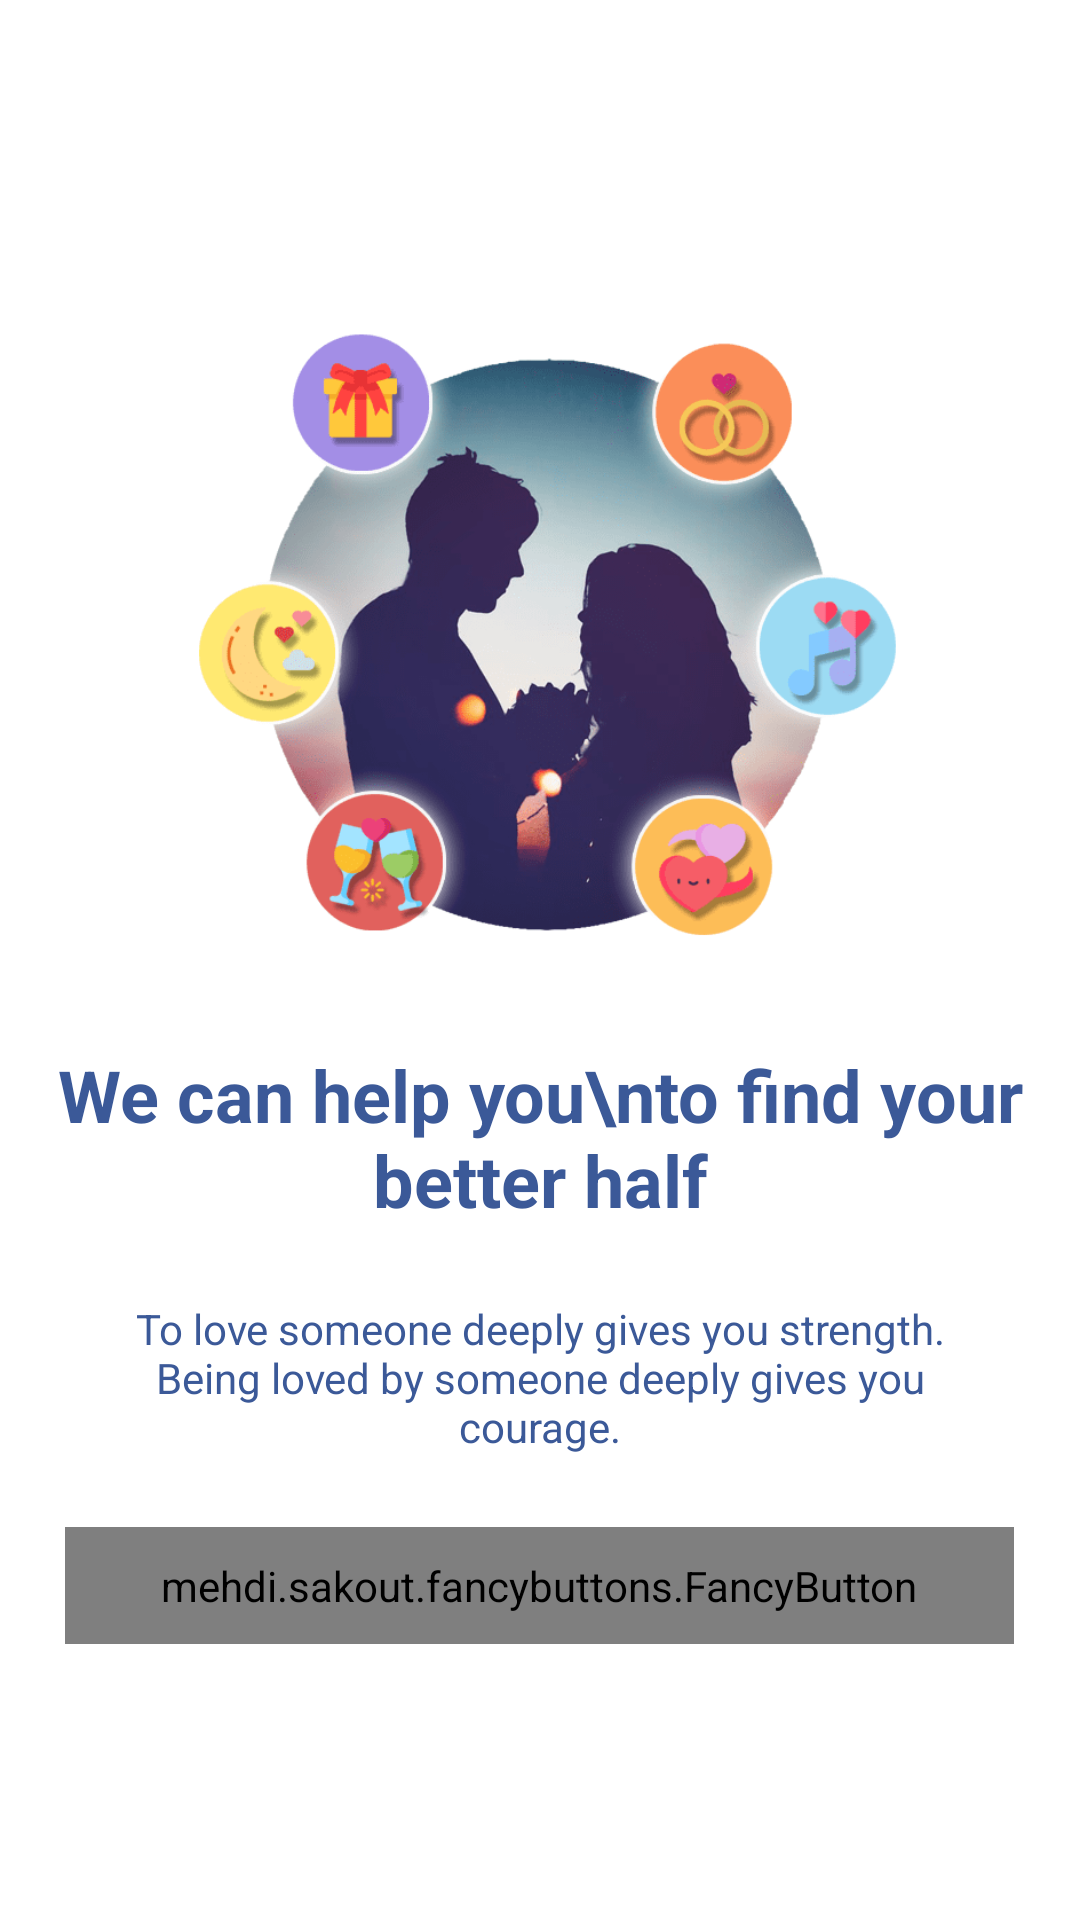

Reconstruct the res/layout file that produces this screen, plus the resources it refers to.
<!-- AndroidManifest.xml: application theme MyCustomAppTheme -->
<!-- res/layout/fragment_intro_fragment_four.xml -->
<?xml version="1.0" encoding="utf-8"?>

<RelativeLayout xmlns:android="http://schemas.android.com/apk/res/android"
    xmlns:tools="http://schemas.android.com/tools"
    android:layout_width="match_parent"
    android:layout_height="match_parent"
    xmlns:fancy="http://schemas.android.com/apk/res-auto"
    android:background="@color/white"
    tools:context=".IntroFragmentFour">

    
    <ImageView
        android:layout_width="270dp"
        android:layout_height="238dp"
        android:background="@drawable/introfourbackground"
        android:layout_centerHorizontal="true"
        android:layout_marginTop="92dp"
        tools:ignore="ContentDescription" />

    
    <TextView
        android:layout_width="wrap_content"
        android:layout_height="wrap_content"
        android:gravity="center_horizontal"
        android:text="We can help you\nto find your better half"
        android:textSize="24sp"
        android:layout_centerHorizontal="true"
        android:layout_above="@+id/ffx_text_mini"
        android:layout_marginBottom="24dp"
        android:textStyle="bold"
        android:textColor="@color/facebookBlue"
        tools:ignore="HardcodedText" />

    
    <TextView
        android:id="@+id/ffx_text_mini"
        android:layout_above="@+id/ffx_continue"
        android:layout_width="wrap_content"
        android:layout_height="wrap_content"
        android:layout_marginBottom="24dp"
        style="@style/TextStyle14Login"
        android:textColor="@color/facebookBlue"
        android:layout_marginStart="32dp"
        android:layout_marginEnd="32dp"
        android:gravity="center_horizontal"
        android:text="To love someone deeply gives you strength. Being loved by someone deeply gives you courage."
        tools:ignore="HardcodedText" />

    <mehdi.sakout.fancybuttons.FancyButton
        android:id="@+id/ffx_continue"
        android:layout_width="wrap_content"
        android:layout_height="wrap_content"
        android:paddingBottom="10dp"
        android:paddingLeft="32dp"
        android:paddingRight="32dp"
        android:paddingTop="10dp"
        fancy:fb_borderColor="@color/facebookBlue"
        fancy:fb_borderWidth="2dp"
        fancy:fb_defaultColor="@color/transparent"
        fancy:fb_focusColor="@color/facebookBlue"
        fancy:fb_radius="30dp"
        fancy:fb_text="CONTINUE"
        fancy:fb_textColor="@color/facebookBlue"
        android:layout_alignParentBottom="true"
        android:layout_centerHorizontal="true"
        android:layout_marginBottom="92dp"
        />

    <com.github.ybq.android.spinkit.SpinKitView
        xmlns:app="http://schemas.android.com/apk/res-auto"
        android:visibility="gone"
        android:id="@+id/ffx_spin_kit"
        android:padding="12dp"
        style="@style/SpinKitView.Large.ChasingDots"
        android:layout_width="wrap_content"
        android:layout_height="wrap_content"
        android:layout_gravity="center"
        app:SpinKit_Color="@color/facebookBlue"
        android:layout_centerInParent="true"
        />

</RelativeLayout>
<!-- resources referenced by this layout -->
<resources>
  <color name="facebookBlue">#3b5998</color>
  <color name="transparent">#00000000</color>
  <color name="white">#FFFFFF</color>
  <!-- drawable introfourbackground: png bitmap (drawable, 73272 bytes) -->
  <style name="TextStyle14Login" parent="@android:style/Theme.Light">
          <item name="android:textColor">@color/black</item>
          <item name="android:textSize">@dimen/sp14</item>
          <item name="android:fontFamily">pt_sans.ttf</item>
      </style>
  <style name="MyCustomAppTheme" parent="Theme.AppCompat.NoActionBar">
          
          <item name="colorPrimary">@color/googleGreen</item>
          <item name="colorPrimaryDark">@color/appColor</item>
          <item name="colorAccent">@color/white</item>
          <item name="android:windowContentTransitions">true</item>
      </style>
  <color name="black">#000000</color>
  <dimen name="sp14">14sp</dimen>
  <color name="googleGreen">#B6E9B5</color>
  <color name="appColor">#252B32</color>
</resources>
